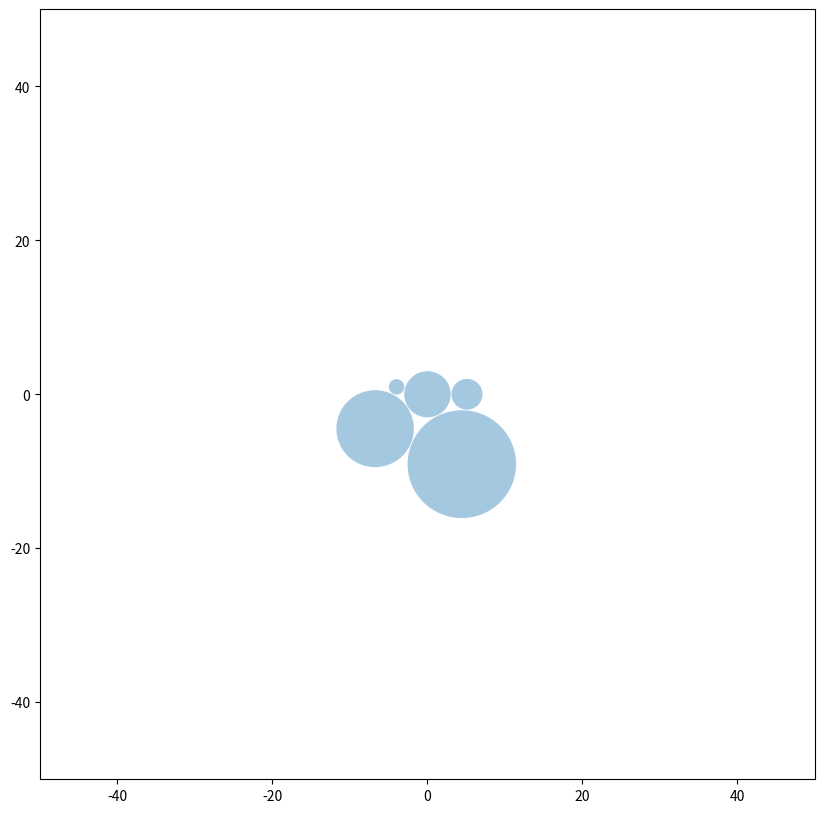

Reproduce this figure in Python.
#algorithm imports
import math
import copy

#global parameter
margin = 0.1

# main functions 
def build_best_graph(node_list): # main master function
    i_dict = dict() # dictionary of the iterations
    for index in range(len(node_list)): # iter using each node as first node
        ordered_list = _improve_order(node_list,index) # call function, sort list using the first node
        i_dict[index] = dict()
        i_dict[index]['graph'], i_dict[index]['stress'] = _build_graph(ordered_list) # call function, get best coordinates
    best_graph = min([i_dict[x] for x in i_dict], key= lambda x: x['stress']) # select the best configuration
    return best_graph

def _improve_order(node_list, first_node_index): # sorting algorithm, slave of main master function
    improved_list = [ node_list[first_node_index] ] # set the first nodes, given by the parent function
    candidates_list = copy.copy(node_list)
    candidates_list.remove( improved_list[0] )
    for iteration in range( len(node_list)-1 ): # for each position
        candidates_score = list()
        for candidate in candidates_list: # try all candidates
            score = 0
            for used_node in improved_list:
                score += used_node.edges[candidate.id]
            candidates_score.append( [candidate,score] )
        max_score = max(candidates_score, key = lambda x: x[1])
        improved_list.append( max_score[0] ) # select candidates
        candidates_list.remove( max_score[0] )
    return improved_list # return best configuration

def _build_graph(x_list): # secondary master function, slave of main master function
    c_dict = _get_coordinates_dictionary(x_list) # call function
    total_stress = _total_stress(c_dict) # call function
    return c_dict, total_stress

def _get_coordinates_dictionary(x_list): # calculate coordinates, slave of secondary master function
    c_dict = dict() # dict of coordinates
    c_dict[0] = {'node':x_list[0],'coor':(0,0)} # special case
    c_dict[1] = {'node':x_list[1],'coor':_coor_index_1(x_list[0],x_list[1])} # call function, special case
    c_dict[2] = {'node':x_list[2],'coor':_coor_index_2(c_dict[0],c_dict[1],x_list[2])} # call function, special case
    for index in range(3,len(x_list)): # for non special cases
        c_dict[index] = _get_coordinates(x_list[index],c_dict) # call function, general case
    return c_dict

def _total_stress(c_dict): # total stress of the configuration coordinates, slave of secondary master function
    stress_sum = 0
    combination_list = _combinatory_without_repetition(len(c_dict)) # call function
    for combination in combination_list:
        nodedic1 = c_dict[ combination[0] ]
        nodedic2 = c_dict[ combination[1] ]
        edge_between_nodes = nodedic1['node'].edges[ nodedic2['node'].id ]
        x1 = nodedic1['coor'][0]
        y1 = nodedic1['coor'][1]
        x2 = nodedic2['coor'][0]
        y2 = nodedic2['coor'][1]
        distance = _distance(x1,y1,x2,y2) # call function
        stress_sum += edge_between_nodes*distance
    return stress_sum

#secondary functions
def _coor_index_1(node1,node2): # special case for the second circle of the bubble chart
    return ((node1.radius + node2.radius + margin),0 )

def _coor_index_2(nodedic1,nodedic2,node3): # special case for the third circle of the bubble chart
    coordinates = _get_points(nodedic1,nodedic2,node3)[0] # call function
    return (coordinates['x'],coordinates['y'])

def _get_points(nodedic1,nodedic2,node3):
    x1,y1,r1,x2,y2,r2,r3 = _get_parameters(nodedic1,nodedic2,node3) # call function
    virtual_radius_1 = (r1 + r3 + margin)
    virtual_radius_2 = (r2 + r3 + margin)
    return _intersecrions_points(x1,y1,virtual_radius_1,x2,y2,virtual_radius_2) # call function

def _get_coordinates(node3,c_dict):
    combination_list = _combinatory_without_repetition(len(c_dict)) # call function, get all node combinations
    candidates_list = list() #list of candidate coordinates
    for A, B in combination_list: # for each node combination
        dict_A = c_dict[A]
        dict_B = c_dict[B]
        if _is_valid_distance(dict_A,dict_B,node3): # call function, test if adyacent nodes are imposible
            candidate_points = _get_points(dict_A,dict_B,node3) # call function, get the possible coordinates
            for candidate in candidate_points:
                candidates_list.append(candidate) # append posible coordinates
    candidates_stress = _get_candidates_stress(candidates_list,c_dict,node3) # call function, get stress of the coordinates
    best_candidate = min(candidates_stress, key= lambda x: x[1]) # select coordinates with less stress
    return  {'node':node3,'coor':(best_candidate[0]['x'],best_candidate[0]['y'])} # return using dictionary format

def _get_candidates_stress(candidates_list,c_dict,node3): # get stress of the coordinates
    candidates_stress = list() 
    for index in range(len(candidates_list)): # for each candidate
        candidate    = candidates_list[index]
        stress_count = 0
        do_append = True
        x1 = candidate['x']
        y1 = candidate['y']
        r1 = node3.radius
        for index in c_dict: # for each node already in the graph
            x2 = c_dict[index]['coor'][0]
            y2 = c_dict[index]['coor'][1]
            r2 = c_dict[index]['node'].radius
            distance = _distance(x1,y1,x2,y2) # call function
            if distance < (r1 + r2): #check overlaping
                do_append = False
                break # stop if overlaping
            edge          = c_dict[index]['node'].edges[node3.id]
            stress        = edge*distance
            stress_count += stress
        if do_append: # remove overlaping coordinates
            candidates_stress.append([candidate,stress_count])
    return candidates_stress

#utility functions
class nodeclass(object): # sets the nodes as a class to store information
    pass

def _distance(x1,y1,x2,y2): # standard euclidian distance
    distance = math.sqrt((x2 - x1)**2 + (y2 - y1)**2)
    return distance

def _combinatory_without_repetition(number_of_indices): # standard combinaton without repetition
    combination_list = list()
    for index_A in range(number_of_indices):
        A = index_A
        for index_B in range(number_of_indices):
            if A < index_B:
                B = index_B
                combination_list.append((A,B))
    return combination_list

def _intersecrions_points(x1,y1,r1,x2,y2,r2): # standard intersecrion of circles
    R = math.sqrt( (x2 - x1)**2 + (y2 - y1)**2 )
    a = (r1**2 - r2**2) / (2 * R**2)
    b = math.sqrt(2 * (r1**2 + r2**2) / R**2 - (r1**2 - r2**2)**2 / R**4 - 1)
    fx = (x1+x2) / 2 + a * (x2 - x1)
    gx = b * (y2 - y1) / 2
    ix1 = fx + gx
    ix2 = fx - gx
    fy = (y1+y2) / 2 + a * (y2 - y1)
    gy = b * (x1 - x2) / 2
    iy1 = fy + gy
    iy2 = fy - gy
    return [{'x':ix1, 'y':iy1}, {'x':ix2, 'y':iy2}]

def _get_parameters(nodedic1,nodedic2,node3): # get parameters from objects
    x1 = nodedic1['coor'][0]
    y1 = nodedic1['coor'][1]
    r1 = nodedic1['node'].radius
    x2 = nodedic2['coor'][0]
    y2 = nodedic2['coor'][1]
    r2 = nodedic2['node'].radius
    r3 = node3.radius
    return x1,y1,r1,x2,y2,r2,r3

def _is_valid_distance(nodedic1,nodedic2,node3): # test if circles overlap
    x1,y1,r1,x2,y2,r2,r3 = _get_parameters(nodedic1,nodedic2,node3) # call function
    valid = True
    distance = _distance(x1,y1,x2,y2) # call function
    overlaping = distance - r1 - r2 - 2*r3
    if overlaping > 0:
        valid = False
    return valid
	
# example data
node1 = nodeclass()
node2 = nodeclass()
node3 = nodeclass()
node4 = nodeclass()
node5 = nodeclass()

node1.radius = 3.
node2.radius = 5.
node3.radius = 7.
node4.radius = 1.
node5.radius = 2.

node1.edges = {'node1':  0., 'node2': 10., 'node3':  9., 'node4':  7., 'node5': 12.}
node2.edges = {'node1': 10., 'node2':  0., 'node3': 13., 'node4':  8., 'node5':  2.}
node3.edges = {'node1':  9., 'node2': 13., 'node3':  0., 'node4':  1., 'node5': 15.}
node4.edges = {'node1':  7., 'node2':  8., 'node3':  1., 'node4':  0., 'node5':  4.}
node5.edges = {'node1': 12., 'node2':  2., 'node3': 15., 'node4':  4., 'node5':  0.}

node1.id = 'node1'
node2.id = 'node2'
node3.id = 'node3'
node4.id = 'node4'
node5.id = 'node5'

node_list = [node1,node2,node3,node4,node5]

#run scrpit
my_dictionary = build_best_graph(node_list)

#graph imports
import matplotlib.pyplot as plt
from matplotlib.patches import Circle
from matplotlib.collections import PatchCollection

#graph values
fig, ax = plt.subplots(figsize=(10, 10))

x = [my_dictionary['graph'][x]['coor'][0] for x in my_dictionary['graph']]
y = [my_dictionary['graph'][x]['coor'][1] for x in my_dictionary['graph']]
radii = [my_dictionary['graph'][x]['node'].radius for x in my_dictionary['graph']]
patches = []
for x1, y1, r in zip(x, y, radii):
    circle = Circle((x1, y1), r)
    patches.append(circle)

p = PatchCollection(patches, alpha=0.4)
ax.add_collection(p)
ax.set_xlim(-50, 50)
ax.set_ylim(-50, 50)

plt.show()